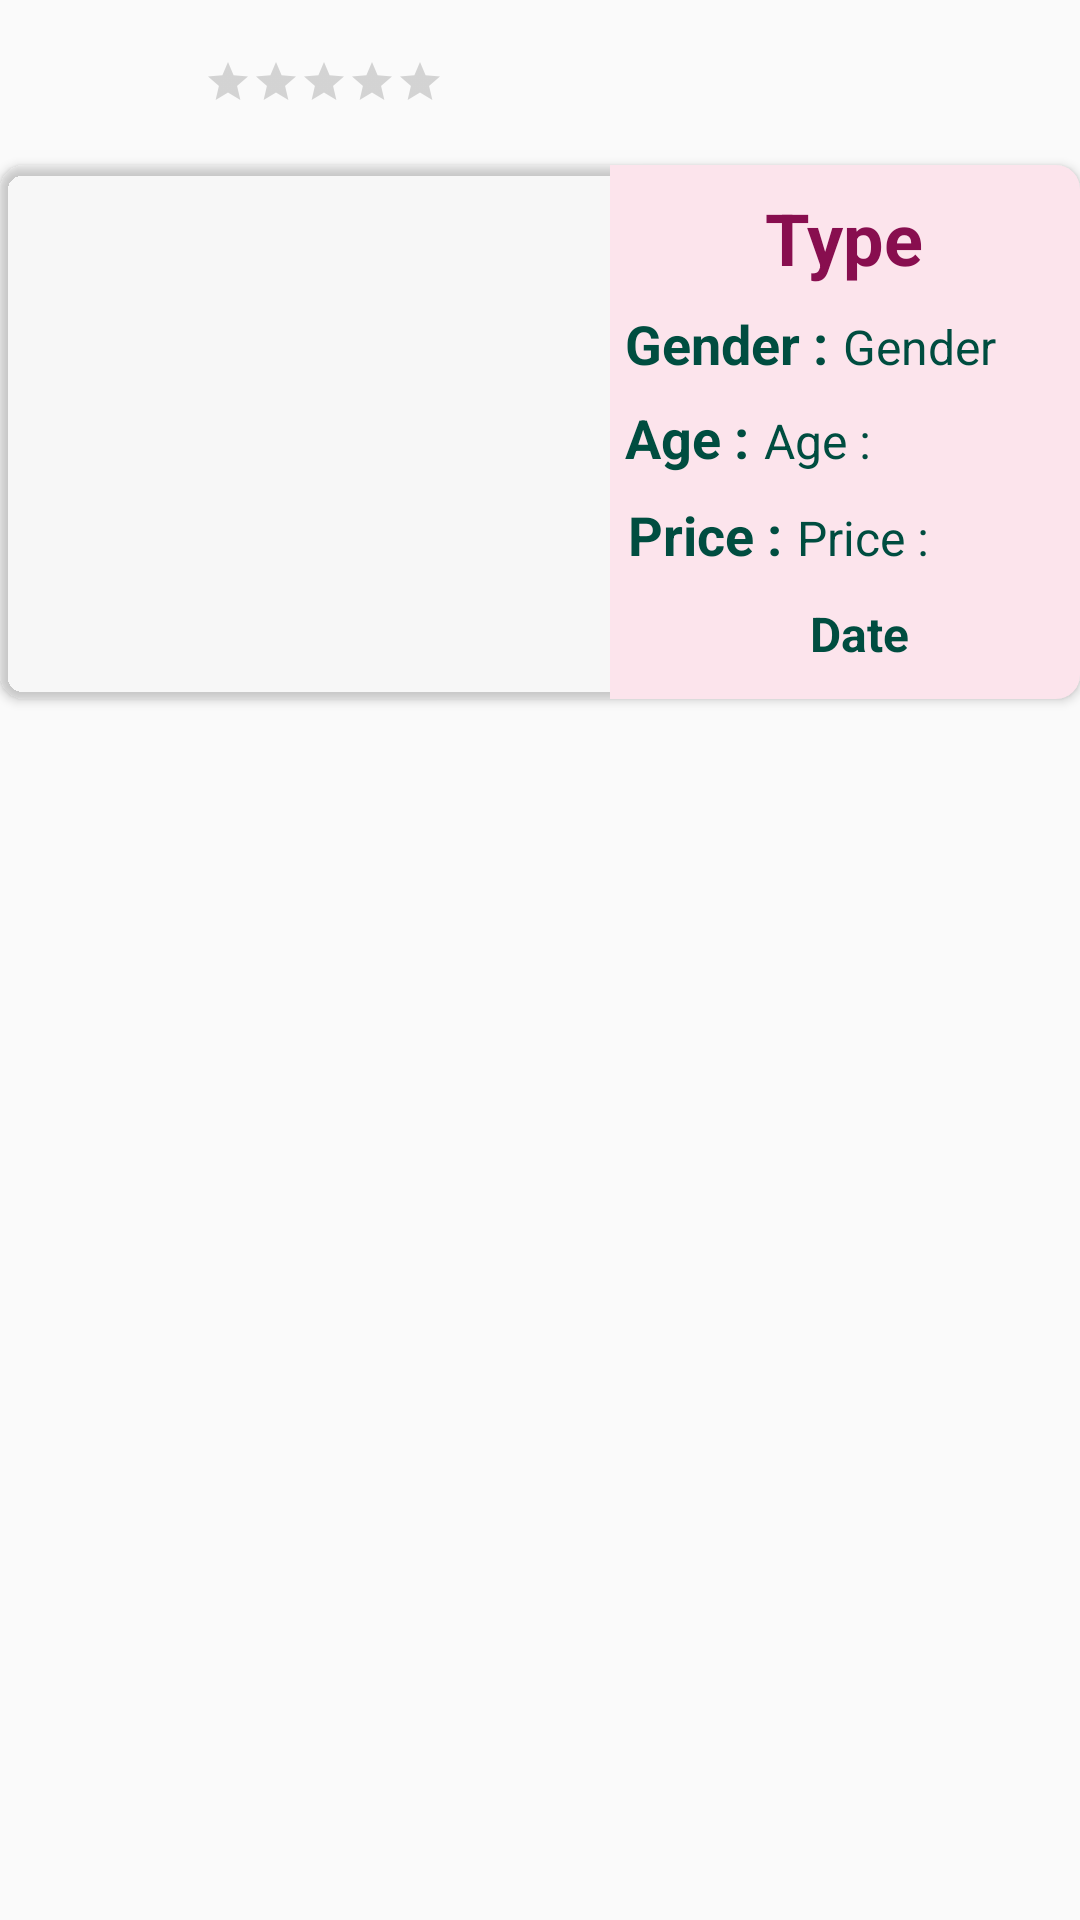

This screen was rendered from an Android layout file. Write that file and the resources it references.
<!-- AndroidManifest.xml: application theme AppTheme -->
<!-- res/layout/cardview2.xml -->
<?xml version="1.0" encoding="utf-8"?>
<LinearLayout xmlns:android="http://schemas.android.com/apk/res/android"
    android:layout_width="match_parent"
    android:layout_height="wrap_content"
    android:layout_marginBottom="20dp"
    android:layout_marginLeft="@dimen/activity_vertical_margin"
    android:layout_marginRight="@dimen/activity_vertical_margin"
    android:layout_marginTop="10dp"
    android:orientation="vertical">

    <LinearLayout
        android:layout_width="match_parent"
        android:layout_height="wrap_content"
        android:orientation="horizontal">

        <ImageButton
            android:id="@+id/PersonIcon"
            android:layout_width="55dp"
            android:layout_height="55dp"
            android:layout_marginLeft="3dp"
            android:background="@android:color/transparent"
            android:scaleType="fitXY"
            android:src="@drawable/user" />

        <RatingBar
            android:id="@+id/Rating_View"
            style="?android:attr/ratingBarStyleSmall"
            android:layout_width="wrap_content"
            android:layout_height="wrap_content"
            android:layout_gravity="center"
            android:layout_marginLeft="10dp"
            android:background="@android:color/transparent"
            android:clickable="false"
            android:isIndicator="false"
            android:numStars="5"
            android:progressTint="@color/colorPrimaryDark" />
    </LinearLayout>

    <android.support.v7.widget.CardView xmlns:android="http://schemas.android.com/apk/res/android"
        xmlns:card_view="http://schemas.android.com/apk/res-auto"
        android:id="@+id/card"
        android:layout_width="match_parent"
        android:layout_height="178dp"
        android:layout_marginBottom="6dip"
        android:padding="5dp"
        card_view:cardBackgroundColor="@color/cardview_shadow_end_color"
        card_view:cardCornerRadius="8dp"

        card_view:cardPreventCornerOverlap="false"
        card_view:theme="@android:style/Animation">

        <RelativeLayout
            android:layout_width="match_parent"
            android:layout_height="match_parent">

            <LinearLayout
                android:layout_width="match_parent"
                android:layout_height="200dp"
                android:orientation="horizontal">

                <RelativeLayout
                    android:layout_width="0dp"
                    android:layout_height="match_parent"
                    android:layout_weight="2.6">

                    <ImageView
                        android:id="@+id/Pet_Image"
                        android:layout_width="match_parent"
                        android:layout_height="match_parent"
                        android:layout_weight="2.6"
                        android:scaleType="fitXY"
                        android:src="@drawable/happy" />

                    
                </RelativeLayout>

                <RelativeLayout
                    android:layout_width="0dp"
                    android:layout_height="wrap_content"
                    android:layout_weight="2">


                    <LinearLayout
                        android:layout_width="match_parent"
                        android:layout_height="match_parent"
                        android:background="#FCE4EC"
                        android:orientation="vertical">

                        <TextView
                            android:id="@+id/Pet_Type"
                            android:layout_width="wrap_content"
                            android:layout_height="wrap_content"
                            android:layout_gravity="center_horizontal"
                            android:layout_marginBottom="6dp"
                            android:layout_marginTop="8dp"
                            android:text="Type"
                            android:textColor="#880E4F"
                            android:textSize="24dp"
                            android:textStyle="bold|normal" />


                        <LinearLayout
                            android:layout_width="match_parent"
                            android:layout_height="match_parent"
                            android:layout_marginTop="1dp"
                            android:orientation="vertical">

                            <LinearLayout
                                android:layout_width="match_parent"
                                android:layout_height="wrap_content">

                                <TextView
                                    android:layout_width="wrap_content"
                                    android:layout_height="wrap_content"
                                    android:layout_marginLeft="5dp"
                                    android:text="Gender :"
                                    android:textColor="#004D40"
                                    android:textSize="18dp"
                                    android:textStyle="bold" />

                                <TextView
                                    android:id="@+id/Pet_Gender"
                                    android:layout_width="wrap_content"
                                    android:layout_height="wrap_content"
                                    android:layout_marginLeft="5dp"

                                    android:singleLine="true"
                                    android:text="Gender"
                                    android:textColor="#004D40"
                                    android:textSize="16dp" />

                            </LinearLayout>

                            <LinearLayout
                                android:layout_width="match_parent"
                                android:layout_height="wrap_content"
                                android:layout_marginTop="7dp">

                                <TextView
                                    android:layout_width="wrap_content"
                                    android:layout_height="wrap_content"
                                    android:layout_marginLeft="5dp"
                                    android:text="Age :"
                                    android:textColor="#004D40"
                                    android:textSize="18dp"
                                    android:textStyle="bold" />

                                <TextView
                                    android:id="@+id/Pet_Age"
                                    android:layout_width="wrap_content"
                                    android:layout_height="wrap_content"
                                    android:layout_marginLeft="5dp"
                                    android:singleLine="true"
                                    android:text="Age :"
                                    android:textColor="#004D40"
                                    android:textSize="16dp" />


                            </LinearLayout>

                            <LinearLayout
                                android:layout_width="match_parent"
                                android:layout_height="wrap_content"
                                android:layout_marginTop="8dp">

                                <TextView
                                    android:layout_width="wrap_content"
                                    android:layout_height="wrap_content"
                                    android:layout_marginLeft="6dp"

                                    android:text="Price :"
                                    android:textColor="#004D40"
                                    android:textSize="18dp"
                                    android:textStyle="bold" />

                                <TextView
                                    android:id="@+id/Pet_Price"
                                    android:layout_width="wrap_content"
                                    android:layout_height="wrap_content"
                                    android:layout_marginLeft="5dp"
                                    android:singleLine="true"
                                    android:text="Price :"
                                    android:textColor="#004D40"
                                    android:textSize="16dp" />

                            </LinearLayout>

                            <TextView
                                android:id="@+id/Pet_Date"
                                android:layout_width="wrap_content"
                                android:layout_height="wrap_content"
                                android:layout_gravity="center"
                                android:layout_marginLeft="5dp"
                                android:layout_marginTop="10dp"
                                android:text="Date"
                                android:textColor="#004D40"
                                android:textSize="16dp"
                                android:textStyle="bold" />

                            

                            
                        </LinearLayout>

                    </LinearLayout>
                    
                </RelativeLayout>
            </LinearLayout>
            
        </RelativeLayout>
    </android.support.v7.widget.CardView>
</LinearLayout>
<!-- resources referenced by this layout -->
<resources>
  <color name="colorPrimaryDark">#303F9F</color>
  <!-- drawable shadow (drawable) -->
  <?xml version="1.0" encoding="utf-8"?>
  <shape
      android:shape="rectangle"
      xmlns:android="http://schemas.android.com/apk/res/android" >
  <gradient android:angle="270"
      android:startColor="@android:color/transparent"
      android:centerColor="#ffff"
  
       android:endColor="#FFFF"/>
      <corners android:radius="1dp"/>
  </shape>
  <!-- drawable shadow2 (drawable) -->
  <?xml version="1.0" encoding="utf-8"?>
  <shape
      android:shape="rectangle"
      xmlns:android="http://schemas.android.com/apk/res/android" >
      <gradient android:angle="360"
          android:startColor="@android:color/transparent"
          android:endColor="#000000"/>
  
  </shape>
  <style name="AppTheme" parent="Theme.AppCompat.Light.DarkActionBar">
          
          <item name="colorPrimary">@color/colorPrimary</item>
          <item name="colorPrimaryDark">@color/colorPrimaryDark</item>
          <item name="colorAccent">@color/colorAccent</item>
      </style>
  <color name="colorPrimary">#3F51B5</color>
  <color name="colorAccent">#FF4081</color>
</resources>
